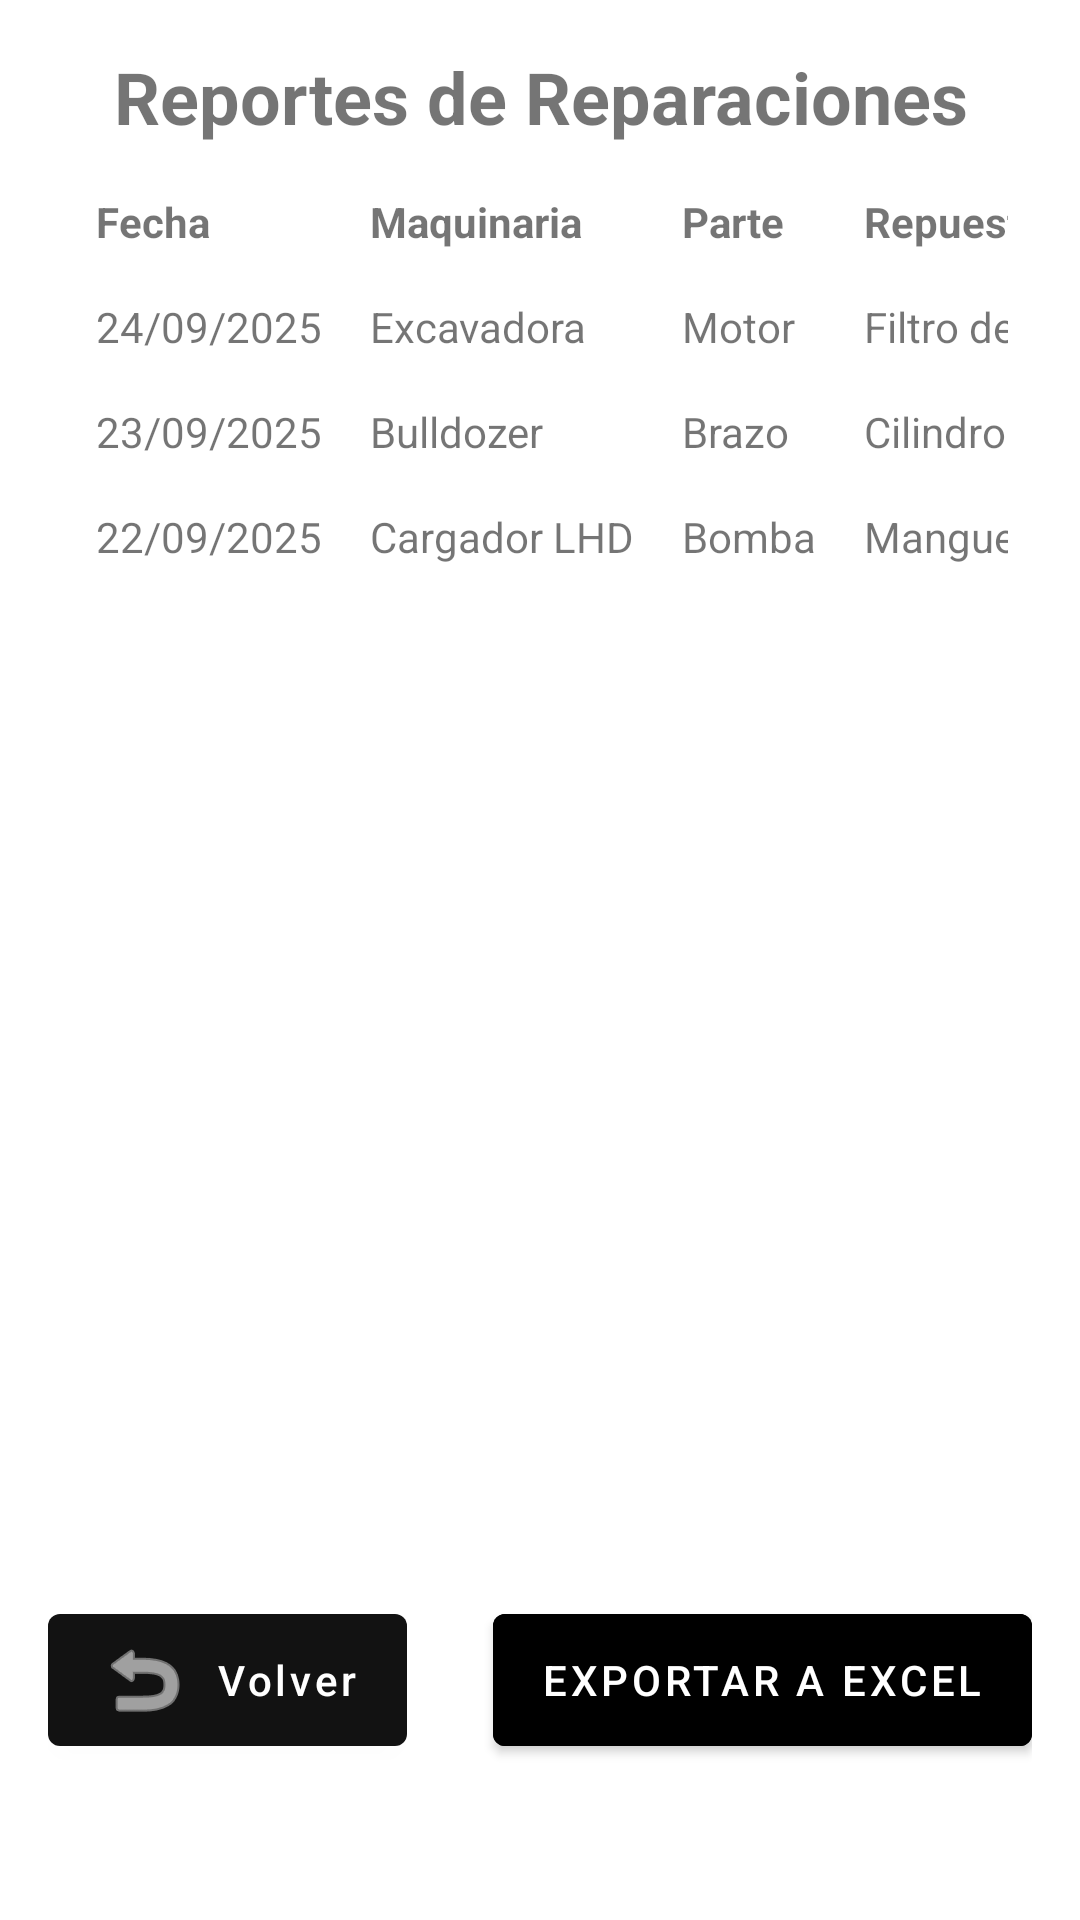

Here is an Android app screen rendered from its layout file. Give the layout XML and the strings, colors and styles it references.
<!-- AndroidManifest.xml: application theme Theme.ProyectoAndroid -->
<!-- res/layout/activity_ver_reportes.xml -->
<?xml version="1.0" encoding="utf-8"?>
<androidx.constraintlayout.widget.ConstraintLayout xmlns:android="http://schemas.android.com/apk/res/android"
    xmlns:app="http://schemas.android.com/apk/res-auto"
    xmlns:tools="http://schemas.android.com/tools"
    android:layout_width="match_parent"
    android:layout_height="match_parent"
    android:padding="16dp">

    <TextView
        android:id="@+id/tvTituloReporte"
        android:layout_width="0dp"
        android:layout_height="wrap_content"
        android:text="Reportes de Reparaciones"
        android:textSize="24sp"
        android:gravity="center"
        android:textStyle="bold"
        app:layout_constraintEnd_toEndOf="parent"
        app:layout_constraintHorizontal_bias="0.0"
        app:layout_constraintStart_toStartOf="parent"
        app:layout_constraintTop_toTopOf="parent" />

    <ScrollView
        android:layout_width="0dp"
        android:layout_height="0dp"
        android:layout_marginBottom="16dp"
        app:layout_constraintBottom_toTopOf="@id/btnVolverLM"
        app:layout_constraintEnd_toEndOf="parent"
        app:layout_constraintStart_toStartOf="parent"
        app:layout_constraintTop_toBottomOf="@id/tvTituloReporte">

        <TableLayout
            android:id="@+id/tableReportes"
            android:layout_width="match_parent"
            android:layout_height="wrap_content"
            android:padding="8dp"
            android:stretchColumns="*">

            
            <TableRow>

                <TextView
                    android:padding="8dp"
                    android:text="Fecha"
                    android:textStyle="bold" />

                <TextView
                    android:padding="8dp"
                    android:text="Maquinaria"
                    android:textStyle="bold" />

                <TextView
                    android:padding="8dp"
                    android:text="Parte"
                    android:textStyle="bold" />

                <TextView
                    android:padding="8dp"
                    android:text="Repuesto"
                    android:textStyle="bold" />

                <TextView
                    android:padding="8dp"
                    android:text="Cantidad"
                    android:textStyle="bold" />
            </TableRow>

            
            <TableRow>

                <TextView
                    android:padding="8dp"
                    android:text="24/09/2025" />

                <TextView
                    android:padding="8dp"
                    android:text="Excavadora" />

                <TextView
                    android:padding="8dp"
                    android:text="Motor" />

                <TextView
                    android:padding="8dp"
                    android:text="Filtro de aire" />

                <TextView
                    android:padding="8dp"
                    android:text="2" />
            </TableRow>

            
            <TableRow>

                <TextView
                    android:padding="8dp"
                    android:text="23/09/2025" />

                <TextView
                    android:padding="8dp"
                    android:text="Bulldozer" />

                <TextView
                    android:padding="8dp"
                    android:text="Brazo" />

                <TextView
                    android:padding="8dp"
                    android:text="Cilindro hidráulico" />

                <TextView
                    android:padding="8dp"
                    android:text="1" />
            </TableRow>

            
            <TableRow>

                <TextView
                    android:padding="8dp"
                    android:text="22/09/2025" />

                <TextView
                    android:padding="8dp"
                    android:text="Cargador LHD" />

                <TextView
                    android:padding="8dp"
                    android:text="Bomba" />

                <TextView
                    android:padding="8dp"
                    android:text="Manguera" />

                <TextView
                    android:padding="8dp"
                    android:text="4" />
            </TableRow>
        </TableLayout>
    </ScrollView>

    <com.google.android.material.button.MaterialButton
        android:id="@+id/btnVolverLM"
        android:layout_width="wrap_content"
        android:layout_height="wrap_content"
        android:layout_marginBottom="36dp"
        android:minHeight="56dp"
        android:paddingStart="16dp"
        android:paddingEnd="16dp"
        android:text="Volver"
        android:textAllCaps="false"
        android:textColor="#FFFFFF"
        app:backgroundTint="#121212"
        app:elevation="4dp"
        app:icon="@android:drawable/ic_menu_revert"
        app:iconGravity="textStart"
        app:iconPadding="8dp"
        app:iconTint="#FFFFFF"
        app:layout_constraintBottom_toBottomOf="parent"
        app:layout_constraintStart_toStartOf="parent"
        tools:ignore="HardcodedText" />

    <Button
        android:id="@+id/btnExportarExcel"
        android:layout_width="wrap_content"
        android:layout_height="56dp"
        android:layout_marginBottom="36dp"
        android:backgroundTint="@color/black"
        android:text="Exportar a Excel"
        app:layout_constraintBottom_toBottomOf="parent"
        app:layout_constraintEnd_toEndOf="parent"
        tools:ignore="MissingConstraints" />

</androidx.constraintlayout.widget.ConstraintLayout>
<!-- resources referenced by this layout -->
<resources>
  <color name="black">#FF000000</color>
  <style name="Theme.ProyectoAndroid" parent="Theme.MaterialComponents.Light.NoActionBar">
          
          <item name="colorPrimary">@color/black</item>
          <item name="colorPrimaryVariant">@color/gold_dark</item>
          <item name="colorOnPrimary">@color/white</item>
          
          <item name="colorSecondary">@color/gold_light</item>
          <item name="colorSecondaryVariant">@color/gold_dark</item>
          <item name="colorOnSecondary">@color/black</item>
          
          <item name="android:statusBarColor" tools:targetApi="l">?attr/colorPrimaryVariant</item>
          
      </style>
  <color name="gold_dark">#B8860B</color>
  <color name="white">#FFFFFFFF</color>
  <color name="gold_light">#FFD700</color>
</resources>
